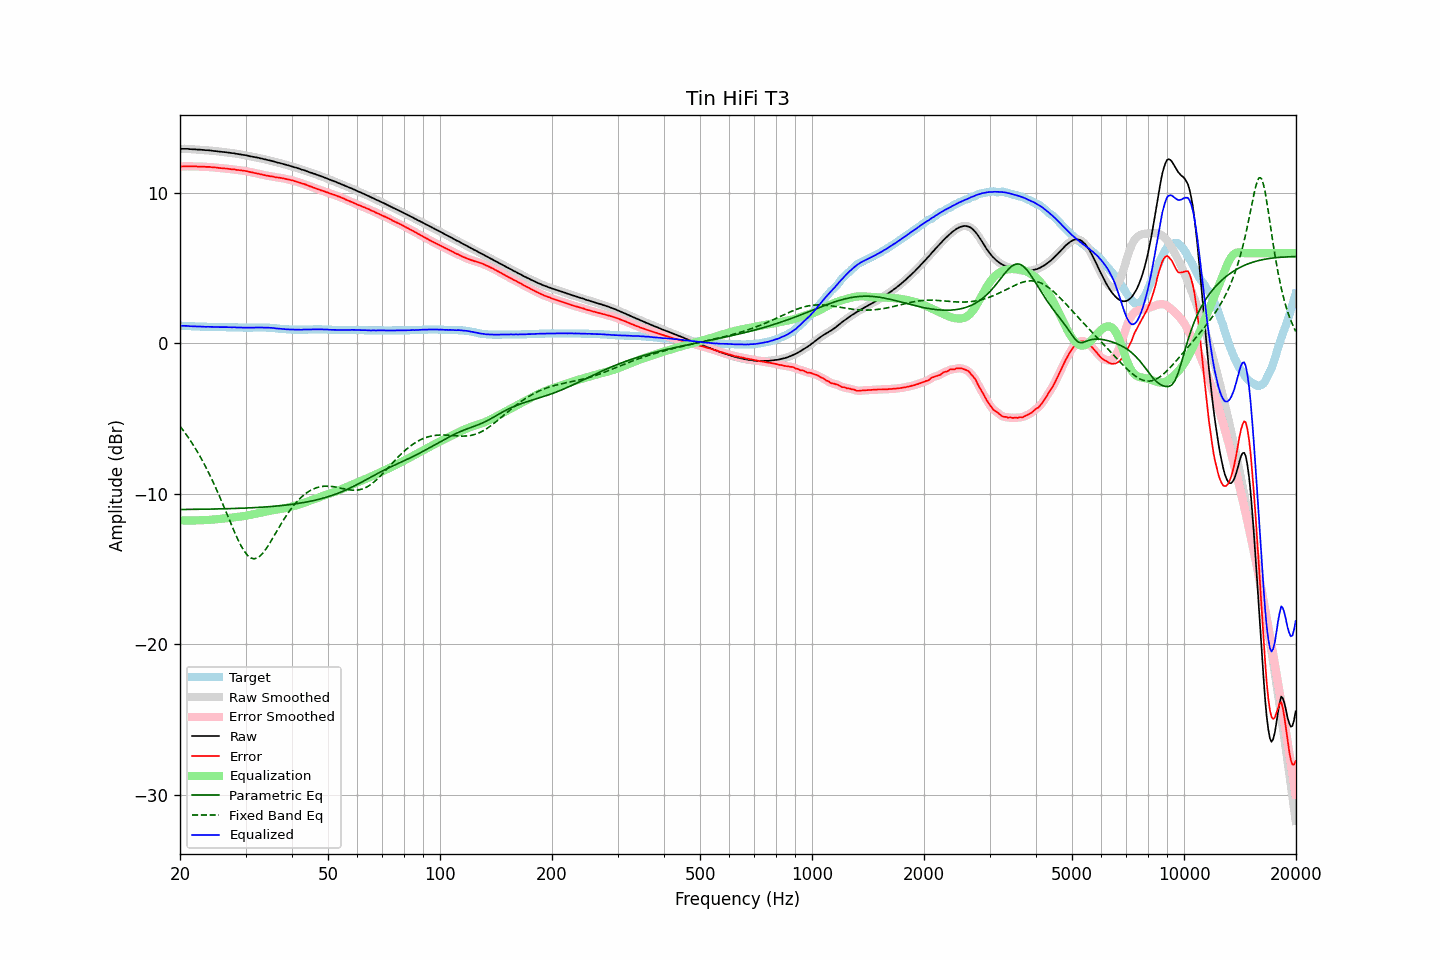

Data behind this chart, as committed beside it:
frequency, raw, error, smoothed, error_smoothed, equalization, parametric_eq, fixed_band_eq, equalized_raw, equalized_smoothed, target
20.00, 12.93, 11.75, 12.93, 11.75, -11.75, -11.03, -5.50, 1.18, 1.17, 1.18
20.20, 12.93, 11.75, 12.93, 11.76, -11.76, -11.03, -5.64, 1.17, 1.17, 1.18
20.40, 12.93, 11.76, 12.93, 11.76, -11.76, -11.03, -5.78, 1.17, 1.17, 1.17
20.61, 12.93, 11.76, 12.93, 11.77, -11.76, -11.03, -5.92, 1.17, 1.17, 1.17
20.81, 12.93, 11.77, 12.93, 11.77, -11.76, -11.03, -6.07, 1.16, 1.16, 1.16
21.02, 12.93, 11.77, 12.92, 11.77, -11.77, -11.03, -6.22, 1.16, 1.16, 1.16
21.23, 12.91, 11.76, 12.92, 11.77, -11.77, -11.03, -6.38, 1.14, 1.15, 1.15
21.44, 12.91, 11.76, 12.91, 11.76, -11.77, -11.03, -6.54, 1.14, 1.14, 1.15
21.66, 12.90, 11.76, 12.90, 11.76, -11.76, -11.02, -6.71, 1.14, 1.14, 1.14
21.87, 12.90, 11.76, 12.90, 11.76, -11.76, -11.02, -6.88, 1.14, 1.13, 1.14
22.09, 12.89, 11.76, 12.89, 11.76, -11.76, -11.02, -7.05, 1.13, 1.13, 1.13
22.31, 12.88, 11.75, 12.88, 11.76, -11.76, -11.02, -7.23, 1.12, 1.13, 1.13
22.54, 12.88, 11.75, 12.88, 11.75, -11.75, -11.02, -7.42, 1.13, 1.12, 1.13
22.76, 12.87, 11.75, 12.87, 11.75, -11.75, -11.02, -7.61, 1.12, 1.12, 1.12
22.99, 12.86, 11.74, 12.86, 11.74, -11.75, -11.02, -7.80, 1.11, 1.11, 1.12
23.22, 12.85, 11.74, 12.85, 11.74, -11.74, -11.01, -8.00, 1.11, 1.11, 1.11
23.45, 12.84, 11.73, 12.84, 11.74, -11.74, -11.01, -8.20, 1.10, 1.11, 1.11
23.69, 12.84, 11.73, 12.84, 11.73, -11.73, -11.01, -8.41, 1.11, 1.11, 1.11
23.92, 12.83, 11.73, 12.83, 11.73, -11.72, -11.01, -8.62, 1.10, 1.10, 1.10
24.16, 12.82, 11.72, 12.82, 11.72, -11.72, -11.01, -8.85, 1.10, 1.10, 1.10
24.40, 12.80, 11.70, 12.80, 11.71, -11.71, -11.00, -9.07, 1.09, 1.09, 1.10
24.65, 12.79, 11.69, 12.79, 11.70, -11.70, -11.00, -9.30, 1.09, 1.09, 1.10
24.89, 12.78, 11.69, 12.78, 11.69, -11.69, -11.00, -9.53, 1.09, 1.09, 1.09
25.14, 12.77, 11.68, 12.77, 11.68, -11.68, -11.00, -9.77, 1.09, 1.09, 1.09
25.39, 12.75, 11.66, 12.75, 11.67, -11.67, -10.99, -10.01, 1.08, 1.09, 1.09
25.65, 12.74, 11.65, 12.74, 11.65, -11.66, -10.99, -10.26, 1.08, 1.08, 1.09
25.91, 12.73, 11.64, 12.73, 11.64, -11.64, -10.99, -10.51, 1.08, 1.08, 1.09
26.16, 12.72, 11.63, 12.72, 11.63, -11.63, -10.99, -10.77, 1.08, 1.09, 1.09
26.43, 12.71, 11.62, 12.71, 11.63, -11.62, -10.98, -11.02, 1.09, 1.08, 1.09
26.69, 12.70, 11.62, 12.70, 11.62, -11.61, -10.98, -11.28, 1.09, 1.08, 1.08
26.96, 12.68, 11.60, 12.68, 11.60, -11.60, -10.98, -11.54, 1.08, 1.08, 1.08
27.23, 12.67, 11.59, 12.67, 11.59, -11.59, -10.98, -11.80, 1.08, 1.08, 1.08
27.50, 12.65, 11.57, 12.65, 11.58, -11.58, -10.97, -12.05, 1.07, 1.08, 1.08
27.77, 12.64, 11.56, 12.64, 11.56, -11.57, -10.97, -12.30, 1.07, 1.07, 1.08
28.05, 12.63, 11.56, 12.62, 11.55, -11.55, -10.96, -12.55, 1.08, 1.07, 1.07
28.33, 12.60, 11.53, 12.61, 11.54, -11.54, -10.96, -12.79, 1.06, 1.07, 1.07
28.62, 12.59, 11.52, 12.59, 11.53, -11.53, -10.96, -13.02, 1.06, 1.06, 1.07
28.90, 12.57, 11.51, 12.57, 11.51, -11.51, -10.95, -13.24, 1.06, 1.06, 1.06
29.19, 12.56, 11.50, 12.55, 11.50, -11.50, -10.95, -13.45, 1.06, 1.06, 1.06
29.48, 12.53, 11.47, 12.54, 11.48, -11.48, -10.95, -13.63, 1.05, 1.05, 1.06
29.78, 12.52, 11.47, 12.52, 11.47, -11.47, -10.94, -13.81, 1.05, 1.05, 1.05
30.08, 12.50, 11.45, 12.50, 11.45, -11.45, -10.94, -13.95, 1.05, 1.05, 1.05
30.38, 12.48, 11.43, 12.48, 11.43, -11.43, -10.93, -14.08, 1.05, 1.05, 1.05
30.68, 12.45, 11.40, 12.45, 11.41, -11.41, -10.93, -14.17, 1.04, 1.05, 1.05
30.99, 12.43, 11.38, 12.43, 11.38, -11.38, -10.92, -14.25, 1.04, 1.05, 1.05
31.30, 12.41, 11.36, 12.41, 11.36, -11.36, -10.92, -14.28, 1.05, 1.05, 1.05
31.61, 12.39, 11.33, 12.39, 11.34, -11.34, -10.91, -14.31, 1.05, 1.05, 1.06
31.93, 12.37, 11.31, 12.37, 11.31, -11.31, -10.90, -14.29, 1.06, 1.06, 1.06
32.24, 12.35, 11.29, 12.35, 11.29, -11.29, -10.90, -14.25, 1.06, 1.06, 1.06
32.57, 12.33, 11.27, 12.33, 11.27, -11.27, -10.89, -14.18, 1.06, 1.06, 1.06
32.89, 12.30, 11.24, 12.30, 11.24, -11.24, -10.89, -14.10, 1.06, 1.06, 1.06
33.22, 12.28, 11.22, 12.28, 11.22, -11.22, -10.88, -13.99, 1.06, 1.06, 1.06
33.55, 12.25, 11.19, 12.25, 11.19, -11.20, -10.87, -13.87, 1.05, 1.05, 1.06
33.89, 12.23, 11.17, 12.23, 11.17, -11.18, -10.86, -13.73, 1.05, 1.05, 1.06
34.23, 12.20, 11.15, 12.20, 11.15, -11.15, -10.86, -13.58, 1.05, 1.05, 1.05
34.57, 12.18, 11.13, 12.18, 11.13, -11.13, -10.85, -13.41, 1.05, 1.04, 1.05
34.92, 12.15, 11.11, 12.15, 11.12, -11.11, -10.84, -13.24, 1.04, 1.04, 1.04
35.27, 12.13, 11.10, 12.13, 11.10, -11.09, -10.83, -13.06, 1.04, 1.03, 1.03
35.62, 12.10, 11.08, 12.10, 11.08, -11.08, -10.82, -12.88, 1.02, 1.02, 1.02
35.97, 12.07, 11.05, 12.07, 11.06, -11.06, -10.81, -12.70, 1.01, 1.01, 1.02
... 635 more rows
